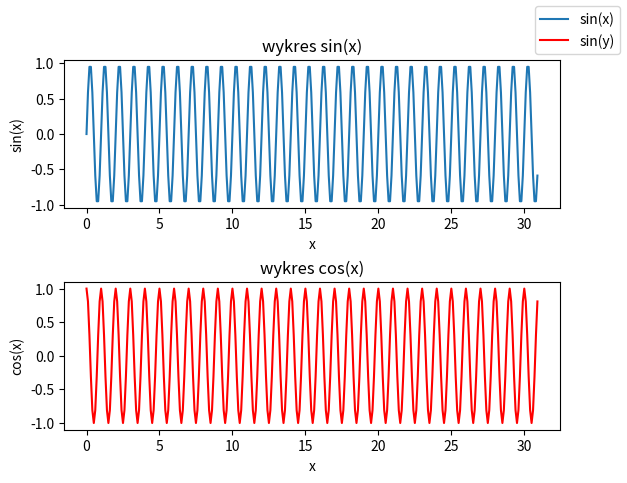

This chart was generated by the following Python code:
import numpy as np
import pandas as pd
import matplotlib.pyplot as plt
from PIL import Image
#1
# t = np.arange(1, 21, 1)
# print(t)
# plt.plot(t,1/t, label='f(x) = 1/x')
# print()
# plt.xlabel('x')
# plt.ylabel("f(x)")
# plt.title("wykres funkcji f(x) = 1 / x dla x ϵ[1, 20]")
#
# plt.axis([0,max(t),0,1])
# plt.legend()
# plt.show()
#2
# t = np.arange(1, 21, 1)
# print(t)
# plt.plot(t,1/t,'g:>', label='f(x) = 1/x' )
#
# print()
# plt.xlabel('x')
# plt.ylabel("f(x)")
# plt.title("wykres funkcji f(x) = 1 / x dla x ϵ[1, 20]")
#
# plt.axis([0,max(t),0,1])
# plt.legend()
# plt.show()
#3
x1 = np.arange(0, 31, 0.1)
x2 = np.arange(0, 31, 0.1)
y1 = np.sin(2 * np.pi * x1)
y2 = np.cos(2 * np.pi * x2)
fig, axs = plt.subplots(2)
axs[0].plot(x1, y1, '-', label="sin(x)")
axs[0].set_title('wykres sin(x)')
axs[0].set_xlabel('x')
axs[0].set_ylabel('sin(x)')
axs[1].plot(x2, y2, 'r-',label="sin(y)")
axs[1].set_title('wykres cos(x)')
axs[1].set_xlabel('x')
axs[1].set_ylabel('cos(x)')
lines_labels = [ax.get_legend_handles_labels() for ax in fig.axes]
lines, labels = [sum(lol, []) for lol in zip(*lines_labels)]
fig.legend(lines, labels)
plt.subplots_adjust(hspace=0.5)
plt.show()
